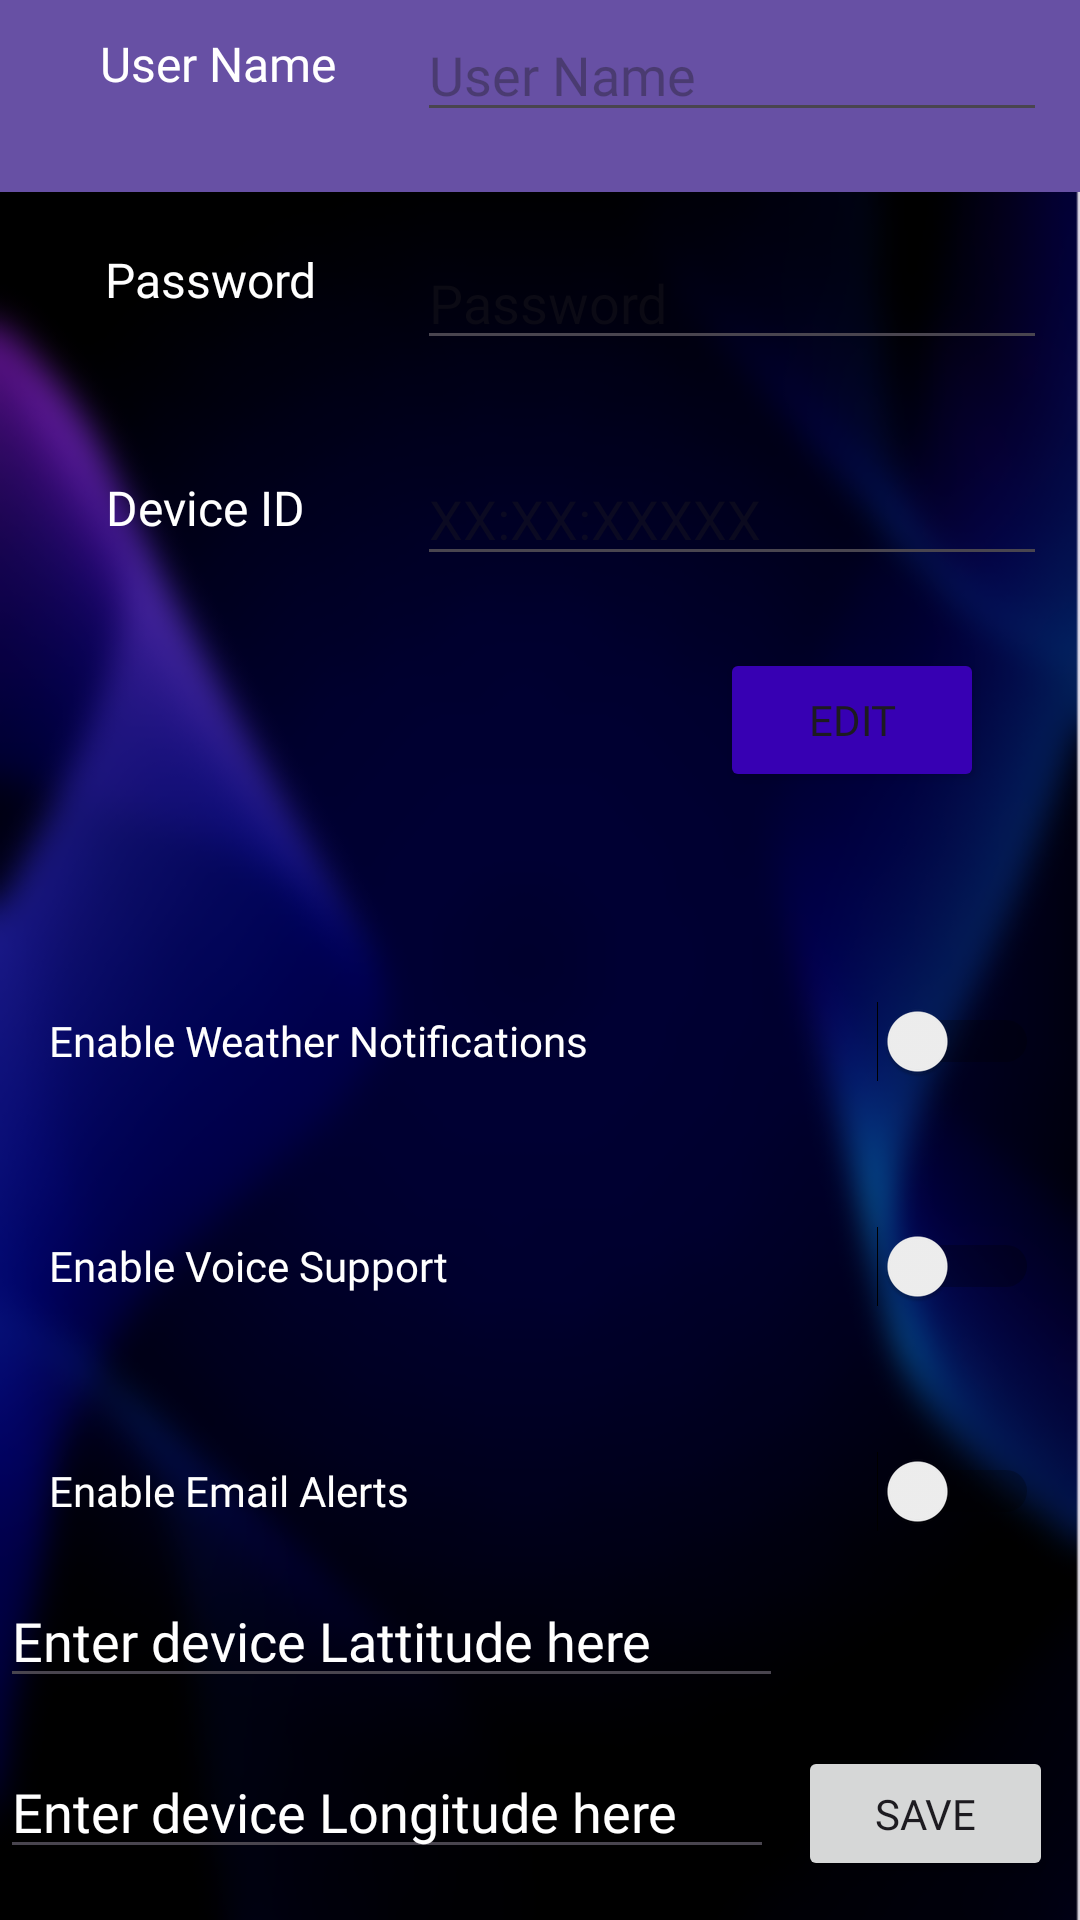

Reconstruct the res/layout file that produces this screen, plus the resources it refers to.
<!-- AndroidManifest.xml: application theme Theme.App_390 -->
<!-- res/layout/settings_layout.xml -->
<?xml version="1.0" encoding="utf-8"?>
<androidx.constraintlayout.widget.ConstraintLayout xmlns:android="http://schemas.android.com/apk/res/android"
    xmlns:app="http://schemas.android.com/apk/res-auto"
    xmlns:tools="http://schemas.android.com/tools"
    android:id="@+id/settingLayout"
    android:layout_width="match_parent"
    android:layout_height="match_parent"
    android:background="@drawable/pic2">



    <com.google.android.material.appbar.AppBarLayout
        android:id="@+id/appBarLayout"
        android:layout_width="0dp"
        android:layout_height="wrap_content"
        app:layout_constraintEnd_toEndOf="parent"
        app:layout_constraintStart_toStartOf="parent"
        app:layout_constraintTop_toTopOf="parent">

        <androidx.appcompat.widget.Toolbar
            android:id="@+id/toolbar"
            android:layout_width="match_parent"
            android:layout_height="wrap_content"
            android:background="?attr/colorPrimary"
            android:minHeight="?attr/actionBarSize"
            android:theme="?attr/actionBarTheme"
            tools:layout_editor_absoluteX="0dp"
            tools:layout_editor_absoluteY="0dp" />

    </com.google.android.material.appbar.AppBarLayout>

    <Switch
        android:id="@+id/voicesupport"
        android:layout_width="330dp"
        android:layout_height="50dp"
        android:layout_marginTop="25dp"
        android:text="Enable Voice Support"
        android:textColor="@color/white"
        app:layout_constraintEnd_toEndOf="parent"
        app:layout_constraintHorizontal_bias="0.539"
        app:layout_constraintStart_toStartOf="parent"
        app:layout_constraintTop_toBottomOf="@+id/drainweather"
        android:fontFamily="@font/ubuntulight"/>

    <Switch
        android:id="@+id/emailnotif"
        android:layout_width="330dp"
        android:layout_height="50dp"
        android:layout_marginTop="25dp"
        android:text="Enable Email Alerts"
        android:textColor="@color/white"
        app:layout_constraintEnd_toEndOf="parent"
        app:layout_constraintHorizontal_bias="0.543"
        app:layout_constraintStart_toStartOf="parent"
        app:layout_constraintTop_toBottomOf="@+id/voicesupport"
        android:fontFamily="@font/ubuntulight"/>

    <EditText
        android:id="@+id/editUsername_settings"
        android:layout_width="wrap_content"
        android:layout_height="wrap_content"
        android:layout_marginStart="120dp"
        android:layout_marginBottom="596dp"
        android:ems="10"
        android:hint="User Name"
        android:inputType="text"
        app:layout_constraintBottom_toBottomOf="parent"
        app:layout_constraintEnd_toEndOf="parent"
        app:layout_constraintHorizontal_bias="0.634"
        app:layout_constraintStart_toStartOf="parent"
        android:fontFamily="@font/ubuntulight"/>

    <TextView
        android:id="@+id/privateDeviceID_settings"
        android:layout_width="wrap_content"
        android:layout_height="wrap_content"
        android:layout_marginBottom="460dp"
        android:text="Device ID"
        android:textColor="@color/white"
        android:textSize="16sp"
        app:layout_constraintBottom_toBottomOf="parent"
        app:layout_constraintEnd_toStartOf="@+id/editDeviceID_settings"
        app:layout_constraintHorizontal_bias="0.488"
        app:layout_constraintStart_toStartOf="parent"
        android:fontFamily="@font/ubuntulight"/>

    <TextView
        android:id="@+id/username_settings"
        android:layout_width="wrap_content"
        android:layout_height="wrap_content"
        android:layout_marginBottom="608dp"
        android:text="User Name"
        android:textColor="@color/white"
        android:textSize="16sp"
        app:layout_constraintBottom_toBottomOf="parent"
        app:layout_constraintEnd_toStartOf="@+id/editUsername_settings"
        app:layout_constraintHorizontal_bias="0.552"
        app:layout_constraintStart_toStartOf="parent"
        android:fontFamily="@font/ubuntulight"/>

    <TextView
        android:id="@+id/password_settings"
        android:layout_width="wrap_content"
        android:layout_height="wrap_content"
        android:layout_marginBottom="536dp"
        android:text="Password"
        android:textColor="@color/white"
        android:textSize="16sp"
        app:layout_constraintBottom_toBottomOf="parent"
        app:layout_constraintEnd_toStartOf="@+id/editPassword_settings"
        app:layout_constraintHorizontal_bias="0.512"
        app:layout_constraintStart_toStartOf="parent"
        android:fontFamily="@font/ubuntulight"/>

    <EditText
        android:id="@+id/editPassword_settings"
        android:layout_width="wrap_content"
        android:layout_height="wrap_content"
        android:layout_marginStart="120dp"
        android:layout_marginBottom="520dp"
        android:ems="10"
        android:hint="Password"
        android:inputType="textPassword"
        app:layout_constraintBottom_toBottomOf="parent"
        app:layout_constraintEnd_toEndOf="parent"
        app:layout_constraintHorizontal_bias="0.634"
        app:layout_constraintStart_toStartOf="parent"
        android:fontFamily="@font/ubuntulight"/>

    <EditText
        android:id="@+id/editDeviceID_settings"
        android:layout_width="wrap_content"
        android:layout_height="wrap_content"
        android:layout_marginStart="120dp"
        android:layout_marginBottom="448dp"
        android:ems="10"
        android:hint="XX:XX:XXXXX"
        android:inputType="textVisiblePassword"
        app:layout_constraintBottom_toBottomOf="parent"
        app:layout_constraintEnd_toEndOf="parent"
        app:layout_constraintHorizontal_bias="0.634"
        app:layout_constraintStart_toStartOf="parent"
        android:fontFamily="@font/ubuntulight"/>

    <Button
        android:id="@+id/toggleEdit"
        android:layout_width="wrap_content"
        android:layout_height="wrap_content"
        android:layout_marginBottom="376dp"
        android:backgroundTint="@color/purple_200"
        android:text="Edit"
        app:layout_constraintBottom_toBottomOf="parent"
        app:layout_constraintEnd_toEndOf="parent"
        app:layout_constraintHorizontal_bias="0.882"
        app:layout_constraintStart_toStartOf="parent"
        android:fontFamily="@font/ubuntulight"/>

    <Switch
        android:id="@+id/drainweather"
        android:layout_width="330dp"
        android:layout_height="50dp"
        android:layout_marginTop="130dp"
        android:text="Enable Weather Notifications"
        android:textColor="@color/white"
        app:layout_constraintEnd_toEndOf="parent"
        app:layout_constraintHorizontal_bias="0.539"
        app:layout_constraintStart_toStartOf="parent"
        app:layout_constraintTop_toBottomOf="@+id/editDeviceID_settings"
        android:fontFamily="@font/ubuntulight"/>

    <EditText
        android:id="@+id/setLattitude"
        android:layout_width="261dp"
        android:layout_height="40dp"
        android:layout_marginTop="4dp"
        android:ems="10"
        android:hint="Enter device Lattitude here"
        android:inputType="number|numberDecimal|numberSigned"
        android:textColor="@color/white"
        android:textColorHint="@color/white"
        app:layout_constraintTop_toBottomOf="@+id/emailnotif"
        tools:layout_editor_absoluteX="45dp"
        android:fontFamily="@font/ubuntulight"/>

    <EditText
        android:id="@+id/setLongitude"
        android:layout_width="258dp"
        android:layout_height="41dp"
        android:layout_marginTop="16dp"
        android:ems="10"
        android:hint="Enter device Longitude here"
        android:inputType="number|numberDecimal|numberSigned"
        android:textColor="@color/white"
        android:textColorHint="@color/white"
        app:layout_constraintTop_toBottomOf="@+id/setLattitude"
        tools:layout_editor_absoluteX="44dp"
        android:fontFamily="@font/ubuntulight"/>

    <Button
        android:id="@+id/saveCoordinates"
        android:layout_width="85dp"
        android:layout_height="45dp"
        android:layout_marginStart="8dp"
        android:text="SAVE"
        app:layout_constraintStart_toEndOf="@+id/setLongitude"
        app:layout_constraintTop_toTopOf="@+id/setLongitude"
        android:fontFamily="@font/ubuntulight"/>

    


</androidx.constraintlayout.widget.ConstraintLayout>
<!-- resources referenced by this layout -->
<resources>
  <color name="purple_200">#FF3700B3</color>
  <color name="white">#FFFFFFFF</color>
  <!-- drawable pic2: jpg bitmap (drawable, 60815 bytes) -->
  <style name="Theme.App_390" parent="Theme.MaterialComponents.DayNight.DarkActionBar">
          
          <item name="colorPrimary">@color/purple_500</item>
          <item name="colorPrimaryVariant">@color/purple_700</item>
          <item name="colorOnPrimary">@color/white</item>
          
          <item name="colorSecondary">@color/teal_200</item>
          <item name="colorSecondaryVariant">@color/teal_700</item>
          <item name="colorOnSecondary">@color/black</item>
          
          <item name="android:statusBarColor">?attr/colorPrimaryVariant</item>
          
      </style>
  <color name="purple_500">#FF6200EE</color>
  <color name="purple_700">#FF3700B3</color>
  <color name="teal_200">#FF32A1C6</color>
  <color name="teal_700">#FF11B4F5</color>
  <color name="black">#FF000000</color>
</resources>
